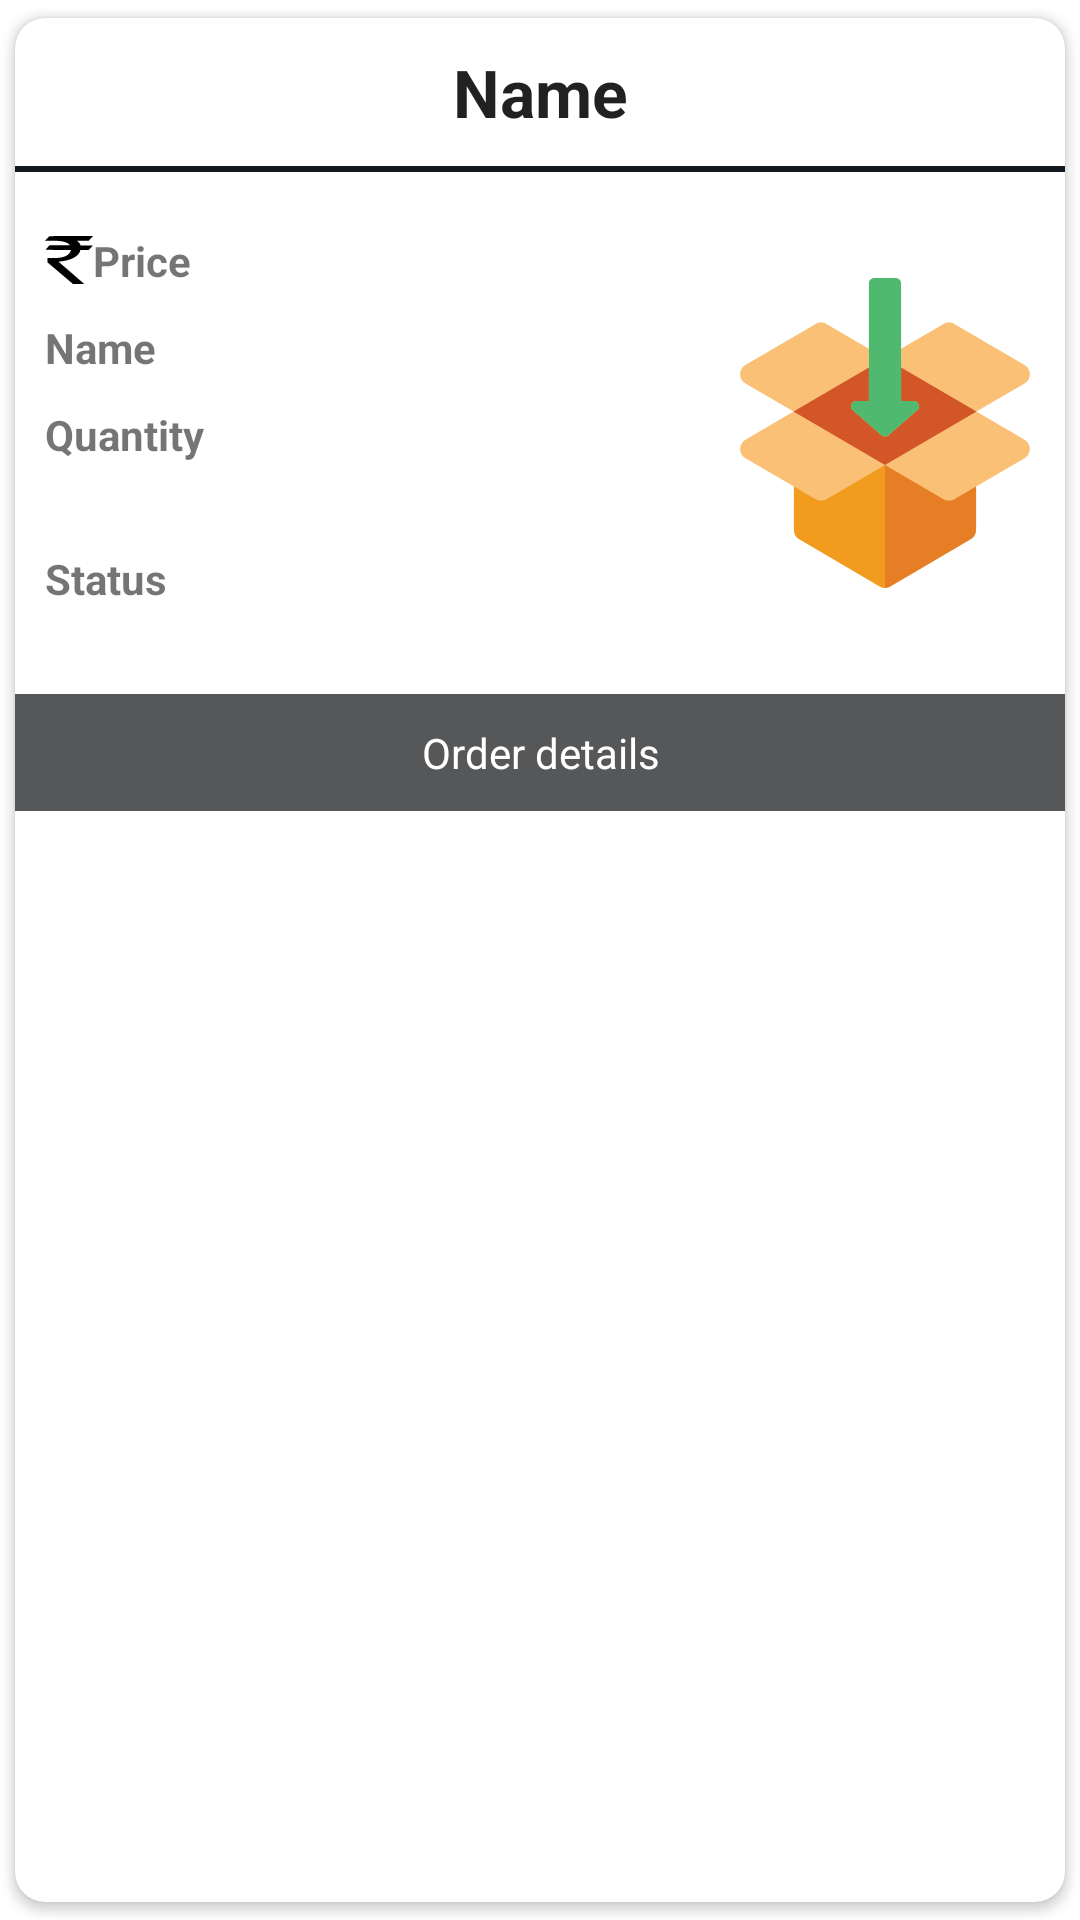

Here is an Android app screen rendered from its layout file. Give the layout XML and the strings, colors and styles it references.
<!-- AndroidManifest.xml: application theme Theme.Easybutor -->
<!-- res/layout/order_item_layout.xml -->
<?xml version="1.0" encoding="utf-8"?>
<androidx.cardview.widget.CardView xmlns:android="http://schemas.android.com/apk/res/android"
    xmlns:app="http://schemas.android.com/apk/res-auto"
    android:id="@+id/card"
    android:layout_width="match_parent"
    android:layout_height="wrap_content"
    app:cardCornerRadius="10dp"
    app:cardUseCompatPadding="true">


    <LinearLayout
        android:layout_width="match_parent"
        android:layout_height="match_parent"
        android:orientation="vertical">

        <TextView
            android:id="@+id/name"
            android:layout_width="match_parent"
            android:layout_height="wrap_content"
            android:layout_gravity="center"
            android:layout_margin="10dp"
            android:gravity="center"
            android:text="Name"
            android:textAppearance="@style/TextAppearance.AppCompat.Large"
            android:textStyle="bold" />

        <View
            android:layout_width="match_parent"
            android:layout_height="2dp"
            android:background="@color/amazon" />

        <LinearLayout
            android:layout_width="match_parent"
            android:layout_height="wrap_content"
            android:layout_margin="10dp"
            android:orientation="horizontal">

            <LinearLayout
                android:layout_width="match_parent"
                android:layout_height="wrap_content"
                android:layout_weight="1"
                android:orientation="vertical">


                <TextView
                    android:id="@+id/price"
                    android:layout_width="match_parent"
                    android:layout_height="wrap_content"
                    android:layout_marginTop="10dp"
                    android:drawableStart="@drawable/ic_rupee"
                    android:text="Price"
                    android:textStyle="bold" />

                <TextView
                    android:id="@+id/shortDescription"
                    android:layout_width="match_parent"
                    android:layout_height="wrap_content"
                    android:layout_marginTop="10dp"
                    android:text="Name"
                    android:textStyle="bold" />

                <TextView

                    android:layout_width="match_parent"
                    android:layout_height="wrap_content"
                    android:layout_marginTop="10dp"
                    android:text="Quantity"
                    android:textStyle="bold" />

                <TextView
                    android:id="@+id/quantity"
                    android:layout_width="match_parent"
                    android:layout_height="wrap_content" />

                <TextView

                    android:layout_width="match_parent"
                    android:layout_height="wrap_content"
                    android:layout_marginTop="10dp"
                    android:text="Status"
                    android:textStyle="bold" />

                <TextView
                    android:id="@+id/flag"
                    android:layout_width="match_parent"
                    android:layout_height="wrap_content" />
            </LinearLayout>

            <ImageView
                android:id="@+id/image"
                android:layout_width="100dp"
                android:layout_height="match_parent"
                android:scaleType="fitCenter"
                app:srcCompat="@drawable/ic_default_product" />
        </LinearLayout>

        <LinearLayout
            android:layout_width="match_parent"
            android:layout_height="match_parent"
            android:orientation="horizontal">


            <TextView
                android:id="@+id/status"
                android:layout_width="match_parent"
                android:layout_height="wrap_content"
                android:layout_weight="1"
                android:background="@color/grey"
                android:gravity="center"
                android:padding="10dp"
                android:text="Order details"
                android:textColor="@color/white" />
        </LinearLayout>


    </LinearLayout>
</androidx.cardview.widget.CardView>
<!-- resources referenced by this layout -->
<resources>
  <color name="amazon">#131921</color>
  <color name="grey">#565759</color>
  <color name="white">#FFFFFFFF</color>
  <!-- drawable ic_default_product: vector/xml drawable (drawable, 2657 chars, omitted) -->
  <!-- drawable ic_rupee (drawable) -->
  <vector xmlns:android="http://schemas.android.com/apk/res/android"
      android:width="16dp"
      android:height="16dp"
      android:viewportWidth="169.76"
      android:viewportHeight="250.39">
    <path
        android:pathData="m99.017,250.33 l-90.577,-113.33 0.523,-22.46c42.51,2.93 75.559,-1.57 83.248,-41.78l-90.578,-0.52 14.66,-24.55 72.253,1.04c-11.009,-22.88 -41.286,-25.7 -88.484,-24.02l16.231,-24.03 153.41,-0.229 -15.184,23.731h-42.409c7.751,8.182 13.424,17.597 13.613,25.591l43.98,-0.522 -15.184,23.502 -29.32,0.522c-4.577,35.058 -36.787,55.815 -77.489,60.584l91.184,116.44 -39.874,0.022v0z"
        android:strokeWidth=".099084"
        android:fillColor="#000000"
        android:strokeColor="#000000"/>
  </vector>
  <style name="Theme.Easybutor" parent="Theme.MaterialComponents.Light.NoActionBar">
          
          <item name="colorPrimary">@color/amazon</item>
          <item name="colorPrimaryVariant">@color/amazon</item>
          <item name="colorOnPrimary">@color/white</item>
          
          <item name="colorSecondary">@color/grey</item>
          <item name="colorSecondaryVariant">@color/grey</item>
          <item name="colorOnSecondary">@color/black</item>
          
          <item name="android:statusBarColor" tools:targetApi="l">?attr/colorPrimaryVariant</item>
          
          <item name="fontFamily">@font/ubuntu</item>
      </style>
  <color name="black">#FF000000</color>
</resources>
